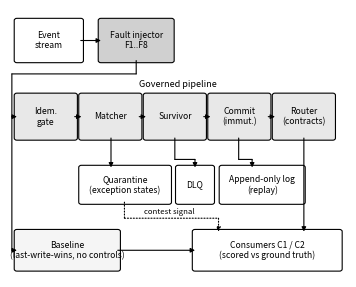

Write the Python code that produced this figure. (Note: this script raises an exception after producing the figure.)
"""Architecture figure v2: three horizontal lanes, elbow-routed arrows,
no arrow passes over any box or label."""
import matplotlib
matplotlib.use("Agg")
matplotlib.rcParams["pdf.fonttype"] = 42
matplotlib.rcParams["ps.fonttype"] = 42
import matplotlib.pyplot as plt
from matplotlib.patches import FancyBboxPatch, FancyArrowPatch

fig, ax = plt.subplots(figsize=(3.5, 2.7))
ax.axis("off")

def box(x, y, w, h, label, fc="#e8e8e8", fs=6.2):
    ax.add_patch(FancyBboxPatch((x, y), w, h, boxstyle="round,pad=0.008",
                                fc=fc, ec="k", lw=0.8))
    ax.text(x + w / 2, y + h / 2, label, ha="center", va="center", fontsize=fs)

def arr(pts, ls="-"):
    for (x1, y1), (x2, y2) in zip(pts, pts[1:]):
        last = (x2, y2) == pts[-1]
        ax.add_patch(FancyArrowPatch((x1, y1), (x2, y2),
                     arrowstyle="-|>" if last else "-",
                     mutation_scale=6.5, lw=0.8, ls=ls, color="k",
                     shrinkA=0, shrinkB=0))

# Lane 1 (top, y .80-.97): sources
box(0.02, 0.81, 0.19, 0.15, "Event\nstream", fc="white")
box(0.27, 0.81, 0.21, 0.15, "Fault injector\nF1..F8", fc="#d0d0d0")
arr([(0.21, 0.885), (0.27, 0.885)])

# Lane 2 (middle, y .50-.72): governed stages
gx = [0.02, 0.212, 0.404, 0.596, 0.788]
gw = 0.172
labels = ["Idem.\ngate", "Matcher", "Survivor", "Commit\n(immut.)", "Router\n(contracts)"]
for x, lab in zip(gx, labels):
    box(x, 0.52, gw, 0.16, lab)
for x in gx[:-1]:
    arr([(x + gw, 0.60), (x + gw + 0.02, 0.60)])
ax.text(0.5, 0.71, "Governed pipeline", fontsize=6.5, ha="center", style="italic")
# stream -> governed (elbow down the left margin, entering lane 2 from the left)
arr([(0.375, 0.81), (0.375, 0.76), (0.005, 0.76), (0.005, 0.60), (0.02, 0.60)])

# Lane 3 (y .27-.42): exception surfaces under their producing stages
box(0.212, 0.28, 0.26, 0.13, "Quarantine\n(exception states)", fc="white")
box(0.50, 0.28, 0.10, 0.13, "DLQ", fc="white")
box(0.63, 0.28, 0.24, 0.13, "Append-only log\n(replay)", fc="white")
arr([(0.30, 0.52), (0.30, 0.41)])          # matcher -> quarantine
arr([(0.49, 0.52), (0.49, 0.44), (0.55, 0.44), (0.55, 0.41)])  # survivor -> dlq side
arr([(0.68, 0.52), (0.68, 0.44), (0.72, 0.44), (0.72, 0.41)])  # commit -> log

# Lane 4 (bottom, y .02-.17): baseline + consumers
box(0.02, 0.03, 0.30, 0.14, "Baseline\n(last-write-wins, no controls)", fc="#f5f5f5")
box(0.55, 0.03, 0.43, 0.14, "Consumers C1 / C2\n(scored vs ground truth)", fc="white")
# stream -> baseline (elbow down the left margin, below governed inlet)
arr([(0.005, 0.60), (0.005, 0.10), (0.02, 0.10)])
arr([(0.32, 0.10), (0.55, 0.10)])           # baseline -> consumers
# router -> consumers (right margin elbow)
arr([(0.874, 0.52), (0.874, 0.17)])
# quarantine contest signal -> consumers (dotted, elbow below quarantine)
arr([(0.34, 0.28), (0.34, 0.22), (0.62, 0.22), (0.62, 0.17)], ls=":")
ax.text(0.475, 0.235, "contest signal", fontsize=5.6, ha="center")

ax.set_xlim(0, 1)
ax.set_ylim(0, 1)
fig.tight_layout(pad=0.1)
fig.savefig("results/fig_architecture.pdf")
fig.savefig("results/fig_architecture.png", dpi=200)
print("architecture v2 written")
